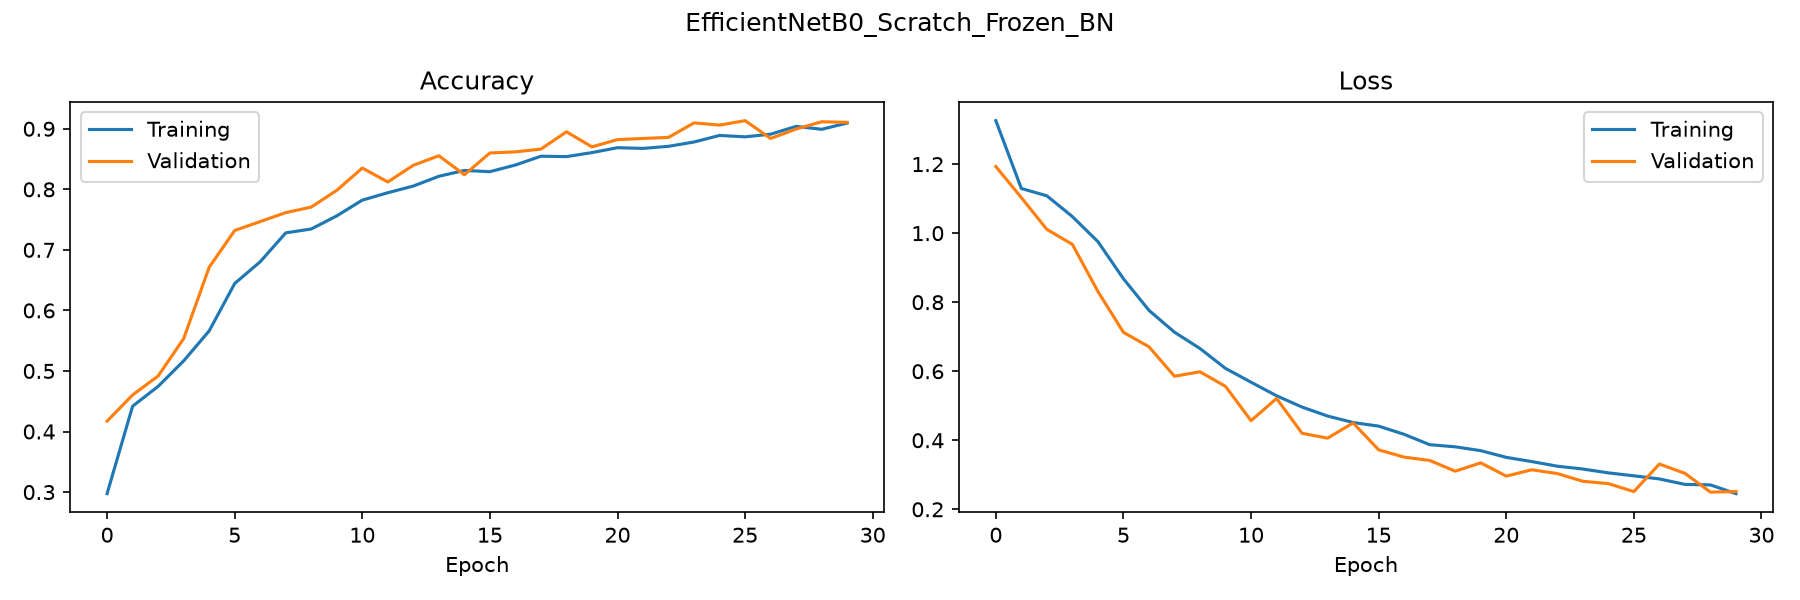

Source data for this figure (header and first rows):
epoch, accuracy, loss, val_accuracy, val_loss
1, 0.2975, 1.326, 0.4171, 1.193
2, 0.4419, 1.129, 0.4604, 1.103
3, 0.4746, 1.108, 0.4917, 1.011
4, 0.5167, 1.048, 0.5534, 0.9676
5, 0.5662, 0.9754, 0.6713, 0.8311
6, 0.6445, 0.8679, 0.732, 0.7127
7, 0.6804, 0.7764, 0.7468, 0.6709
8, 0.7281, 0.7131, 0.7615, 0.5855
9, 0.7345, 0.6658, 0.7707, 0.5984
10, 0.7562, 0.6081, 0.7983, 0.5561
11, 0.7822, 0.5682, 0.8352, 0.4568
12, 0.7944, 0.529, 0.8122, 0.5211
13, 0.8054, 0.4961, 0.8398, 0.4202
14, 0.8216, 0.4702, 0.8554, 0.4061
15, 0.8312, 0.4514, 0.8241, 0.4502
16, 0.8292, 0.4409, 0.86, 0.3723
17, 0.8402, 0.4171, 0.8619, 0.3511
18, 0.8547, 0.3872, 0.8665, 0.3416
19, 0.854, 0.381, 0.895, 0.3104
20, 0.8607, 0.3699, 0.8702, 0.3346
21, 0.8688, 0.3505, 0.8821, 0.2961
22, 0.8676, 0.3383, 0.884, 0.3145
23, 0.8711, 0.3249, 0.8858, 0.3035
24, 0.8782, 0.3167, 0.9098, 0.2812
25, 0.889, 0.3056, 0.9061, 0.2744
26, 0.8867, 0.297, 0.9134, 0.2513
27, 0.8911, 0.2879, 0.884, 0.3311
28, 0.904, 0.2722, 0.8996, 0.3042
29, 0.8991, 0.2707, 0.9116, 0.2498
30, 0.9095, 0.2455, 0.9107, 0.2513
